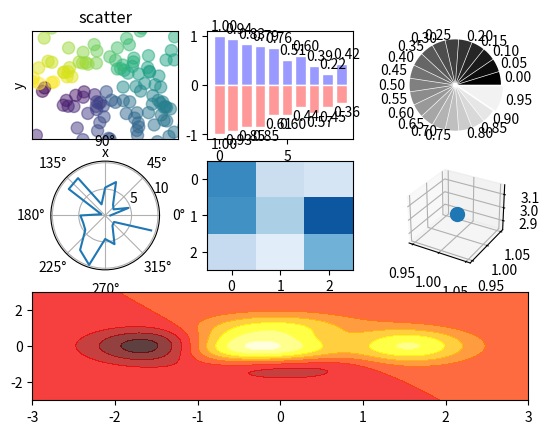

This figure's Python source:
#encoding = utf-8
import numpy as np
import matplotlib.pyplot as  plt
#scatter
def main():
    fig = plt.figure()
    ax=fig.add_subplot(3,3,1)
    n = 128
    X = np.random.normal(0,1,n)
    Y = np.random.normal(0,1,n)
    T = np.arctan2(Y,X)
    #plt.axes([0.025,0.025,0.95,0.95])
    ax.scatter(X,Y,s=75,c=T,alpha=.5)
    plt.xlim(-1.5,1.5),plt.xticks([])
    plt.ylim(-1.5,1.5),plt.yticks([])
    plt.axis()
    plt.title("scatter")
    plt.xlabel("x")
    plt.ylabel("y")
    #bur
    ax=fig.add_subplot(332)
    n = 10
    X = np.arange(n)
    Y1 = (1 - X / float(n) * np.random.uniform(0.5,1.0,n))
    Y2 = (1 - X / float(n) * np.random.uniform(0.5,1.0,n))
    ax.bar(X,+Y1,facecolor = '#9999ff',edgecolor='white')
    ax.bar(X,-Y2,facecolor = '#ff9999',edgecolor='white')
    for x,y in zip(X,Y1):
        plt.text(x + 0.4,y + 0.05,'%.2f'%y,ha='center',va='bottom')
    for x,y in zip(X,Y2):
        plt.text(x + 0.4,-y - 0.05,'%.2f'%y,ha='center',va='top')

    #Pie
    fig.add_subplot(333)
    n = 20
    Z = np.ones(n)
    Z[-1] *= 2
    plt.pie(Z,explode = Z * .05,colors=['%f' % (i/float(n)) for i in range(n)],
    labels=['%.2f' %(i / float(n)) for i in range(n)])
    plt.gca().set_aspect('equal')
    plt.xticks([]),plt.yticks([])

    #polar
    fig.add_subplot(334,polar=True)
    n = 20
    theta = np.arange(0.0,2*np.pi,2*np.pi/n)
    radii = 10 * np.random.rand(n)
    plt.polar(theta,radii)
    #plt.plot(theta,radii)

    #heatmap
    fig.add_subplot(335)
    from matplotlib import cm
    data = np.random.rand(3,3)
    cmap = cm.Blues
    map = plt.imshow(data,interpolation = 'nearest',cmap = cmap,aspect = 'auto',vmin = 0,vmax = 1)

    #3D
    from mpl_toolkits.mplot3d import Axes3D
    ax = fig.add_subplot(336,projection = "3d")
    ax.scatter(1,1,3,s=100)

    #hot map
    fig.add_subplot(313)
    def f(x,y):
        return (1 - x/2 + x ** 5 + y ** 3) * np.exp(-x ** 2 - y ** 2)
    n = 256
    x = np.linspace(-3,3,n)
    y = np.linspace(-3,3,n)
    X,Y = np.meshgrid(x,y)
    plt.contourf(X,Y,f(X,Y),8,alpha =.75,cmap = plt.cm.hot)
    plt.savefig("./fig.png")
    plt.show()
if __name__ == "__main__":
    main()